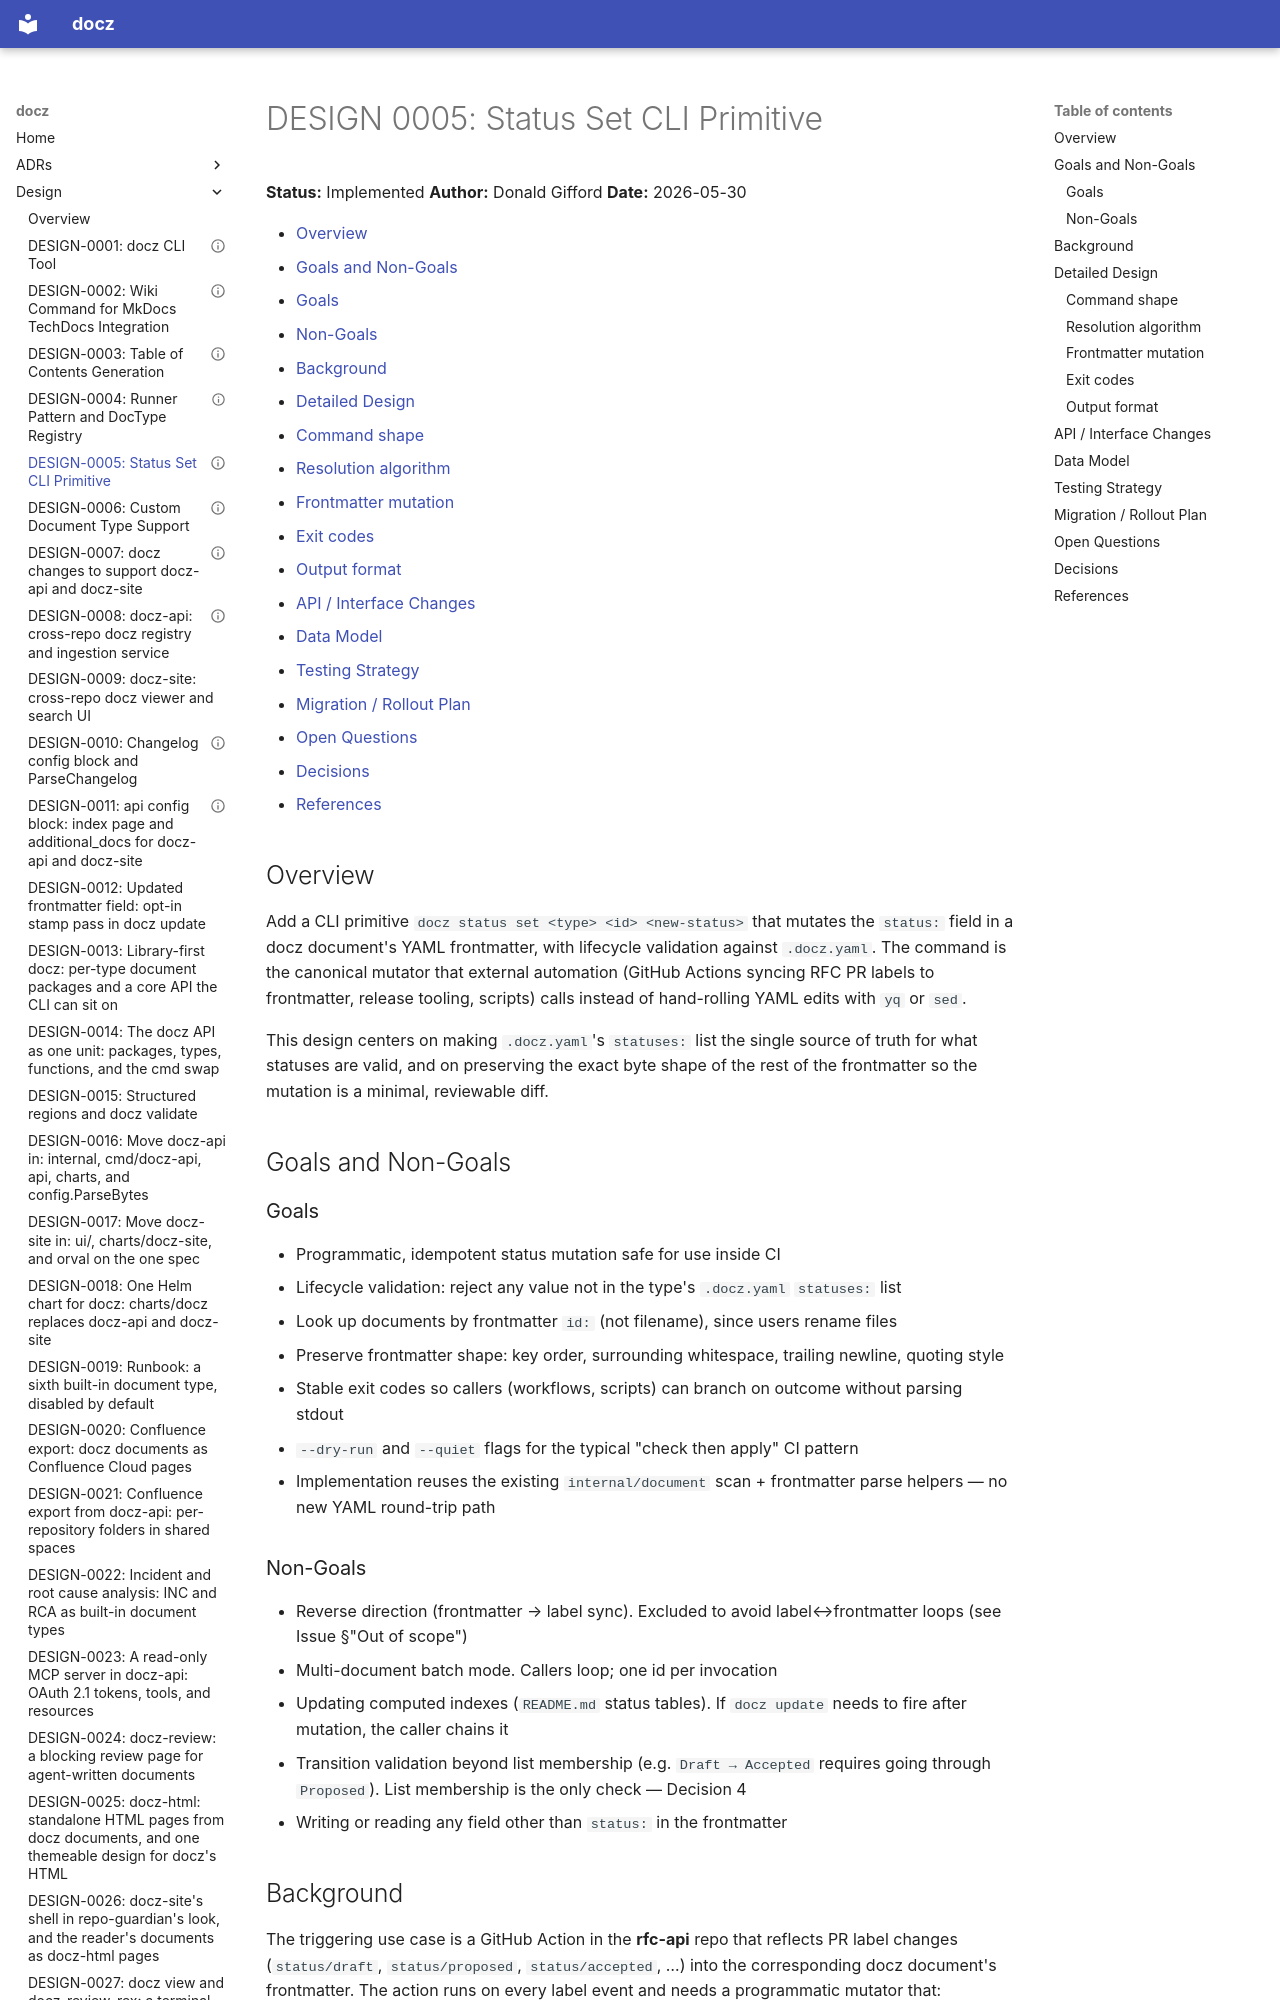

repository: donaldgifford/docz · page: design/0005-status-set-cli-primitive/index.html · generator: mkdocs

---
id: DESIGN-0005
title: "Status Set CLI Primitive"
status: Implemented
author: Donald Gifford
created: 2026-05-30
---
<!-- markdownlint-disable-file MD025 MD041 -->

# DESIGN 0005: Status Set CLI Primitive

**Status:** Implemented
**Author:** Donald Gifford
**Date:** 2026-05-30

<!--toc:start-->
<!-- markdownlint-capture -->
<!-- markdownlint-disable MD013 -->
- [Overview](#overview)
- [Goals and Non-Goals](#goals-and-non-goals)
  - [Goals](#goals)
  - [Non-Goals](#non-goals)
- [Background](#background)
- [Detailed Design](#detailed-design)
  - [Command shape](#command-shape)
  - [Resolution algorithm](#resolution-algorithm)
  - [Frontmatter mutation](#frontmatter-mutation)
  - [Exit codes](#exit-codes)
  - [Output format](#output-format)
- [API / Interface Changes](#api--interface-changes)
- [Data Model](#data-model)
- [Testing Strategy](#testing-strategy)
- [Migration / Rollout Plan](#migration--rollout-plan)
- [Open Questions](#open-questions)
- [Decisions](#decisions)
- [References](#references)
<!-- markdownlint-restore -->
<!--toc:end-->

<!--docz:overview:start-->
## Overview

Add a CLI primitive `docz status set <type> <id> <new-status>` that
mutates the `status:` field in a docz document's YAML frontmatter,
with lifecycle validation against `.docz.yaml`. The command is the
canonical mutator that external automation (GitHub Actions syncing
RFC PR labels to frontmatter, release tooling, scripts) calls
instead of hand-rolling YAML edits with `yq` or `sed`.

This design centers on making `.docz.yaml`'s `statuses:` list the
single source of truth for what statuses are valid, and on
preserving the exact byte shape of the rest of the frontmatter so
the mutation is a minimal, reviewable diff.
<!--docz:overview:end-->

## Goals and Non-Goals

<!--docz:goals:start-->
### Goals

- Programmatic, idempotent status mutation safe for use inside CI
- Lifecycle validation: reject any value not in the type's
  `.docz.yaml` `statuses:` list
- Look up documents by frontmatter `id:` (not filename), since users
  rename files
- Preserve frontmatter shape: key order, surrounding whitespace,
  trailing newline, quoting style
- Stable exit codes so callers (workflows, scripts) can branch on
  outcome without parsing stdout
- `--dry-run` and `--quiet` flags for the typical "check then apply"
  CI pattern
- Implementation reuses the existing `internal/document` scan +
  frontmatter parse helpers — no new YAML round-trip path
<!--docz:goals:end-->

<!--docz:non-goals:start-->
### Non-Goals

- Reverse direction (frontmatter → label sync). Excluded to avoid
  label↔frontmatter loops (see Issue §"Out of scope")
- Multi-document batch mode. Callers loop; one id per invocation
- Updating computed indexes (`README.md` status tables). If
  `docz update` needs to fire after mutation, the caller chains it
- Transition validation beyond list membership (e.g.
  `Draft → Accepted` requires going through `Proposed`). List
  membership is the only check — Decision 4
- Writing or reading any field other than `status:` in the
  frontmatter
<!--docz:non-goals:end-->

<!--docz:background:start-->
